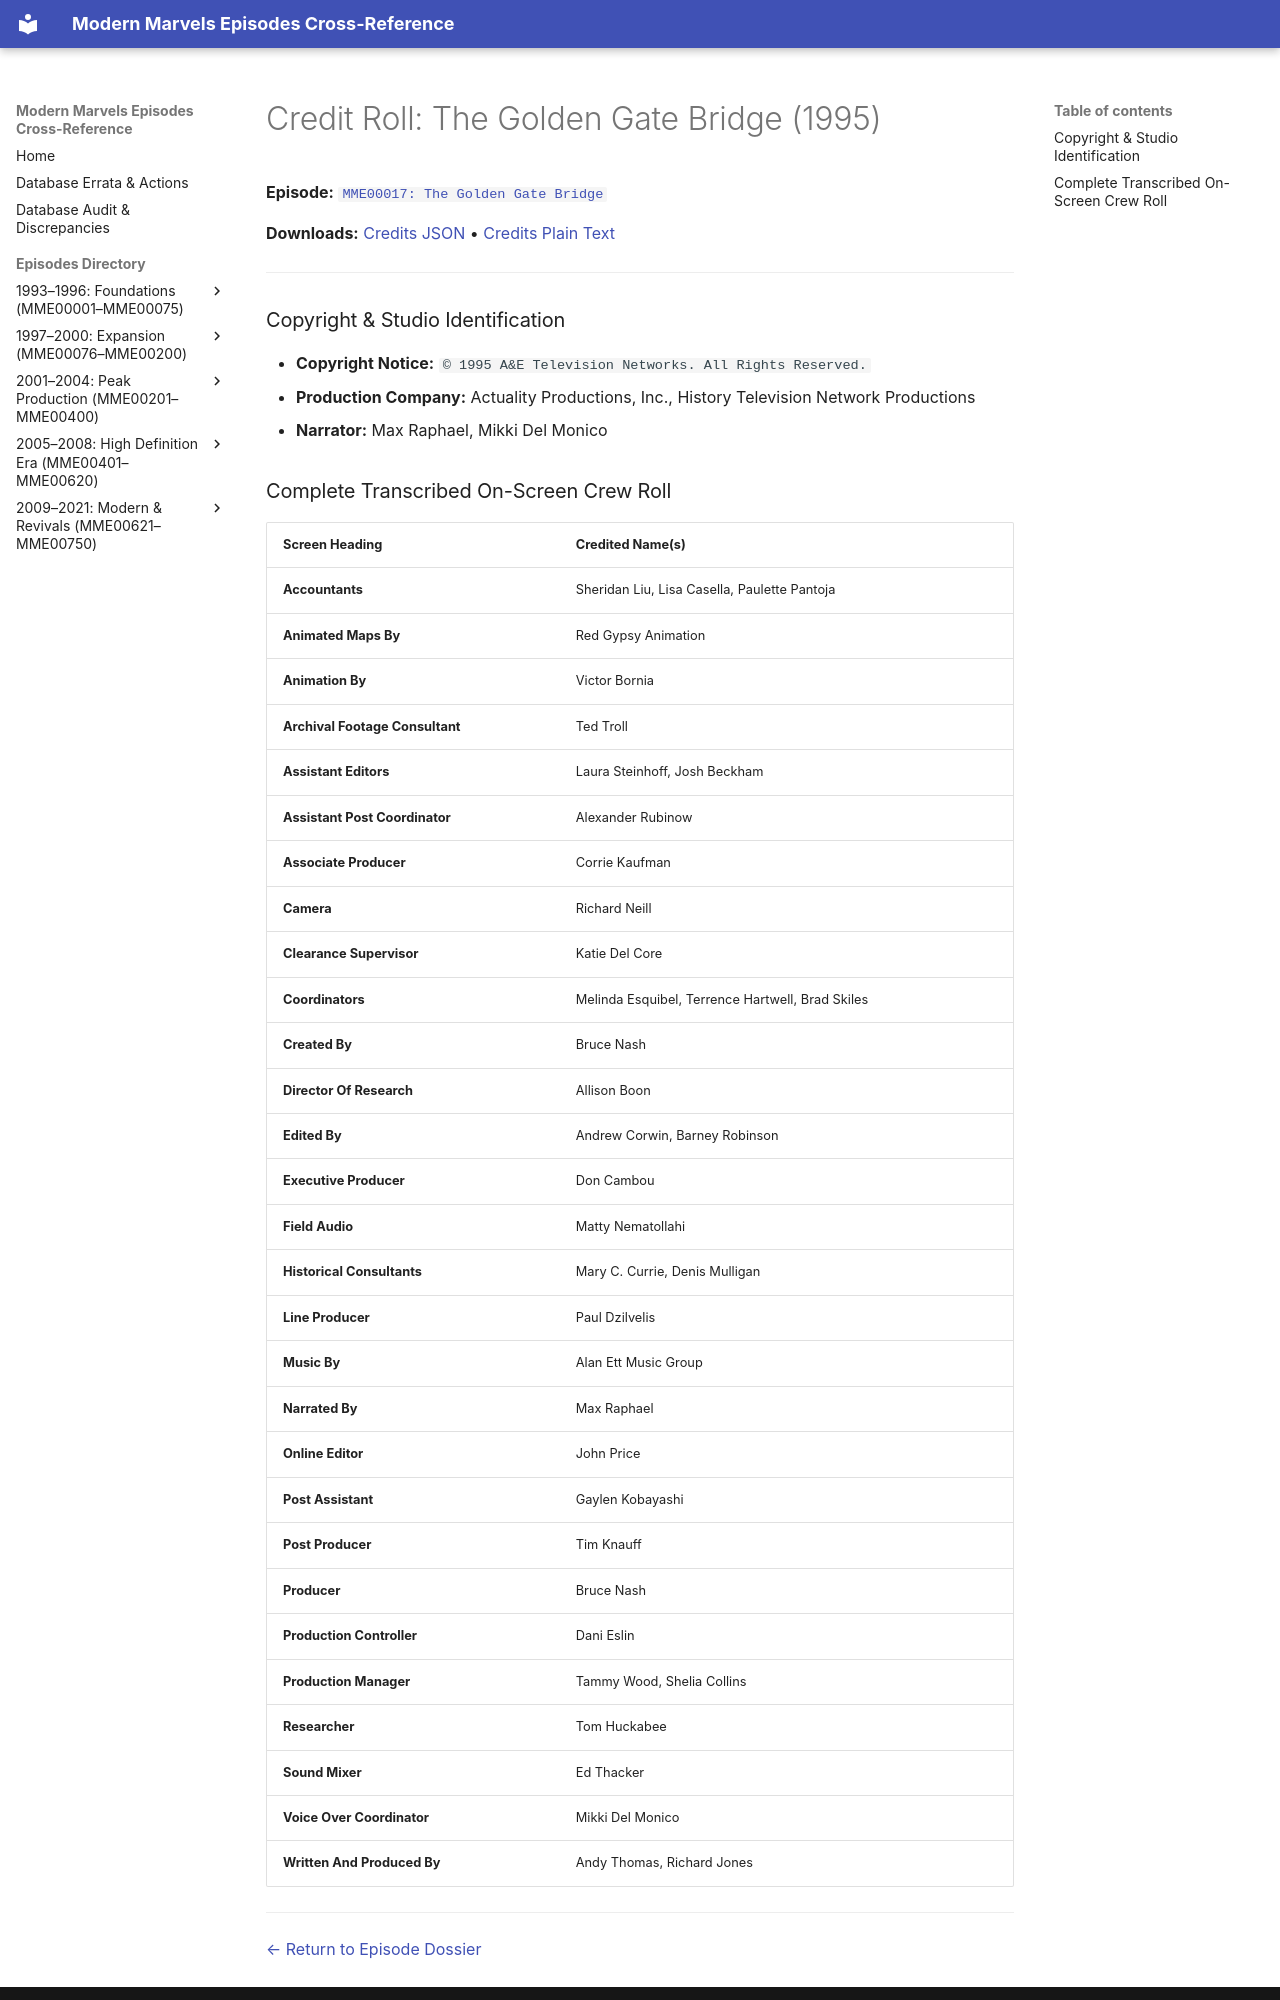

repository: ModernMarvelsFan/ModernMarvels · page: credits/MME00017-credits/index.html · generator: mkdocs

# Credit Roll: The Golden Gate Bridge (1995)
**Episode:** [`MME00017: The Golden Gate Bridge`](../episodes/MME00017.md)

**Downloads:** [Credits JSON](json/MME00017-credits.json) • [Credits Plain Text](txt/MME00017-credits.txt)

---

### Copyright & Studio Identification
* **Copyright Notice:** `© 1995 A&E Television Networks. All Rights Reserved.`
* **Production Company:** Actuality Productions, Inc., History Television Network Productions
* **Narrator:** Max Raphael, Mikki Del Monico
